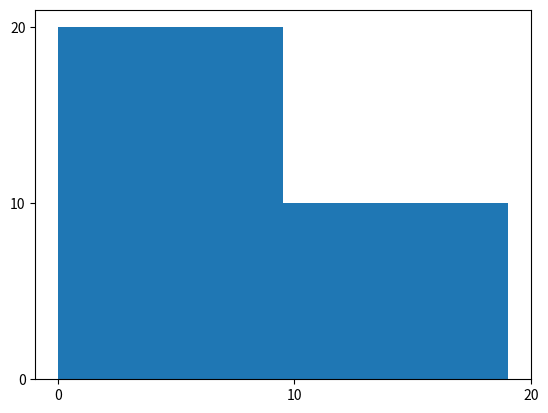

Generate this figure with matplotlib:
import pandas as pd
import numpy as np
import matplotlib.pyplot as pl
a = [0,0,1,1,2,2,3,3,4,4,5,5,6,6,7,7,8,8,9,9,10,11,12,13,14,15,16,17,18,19]
pl.hist(a,bins= 2)
pl.xticks([0,10,20])
pl.yticks([0,10,20])
pl.show()
